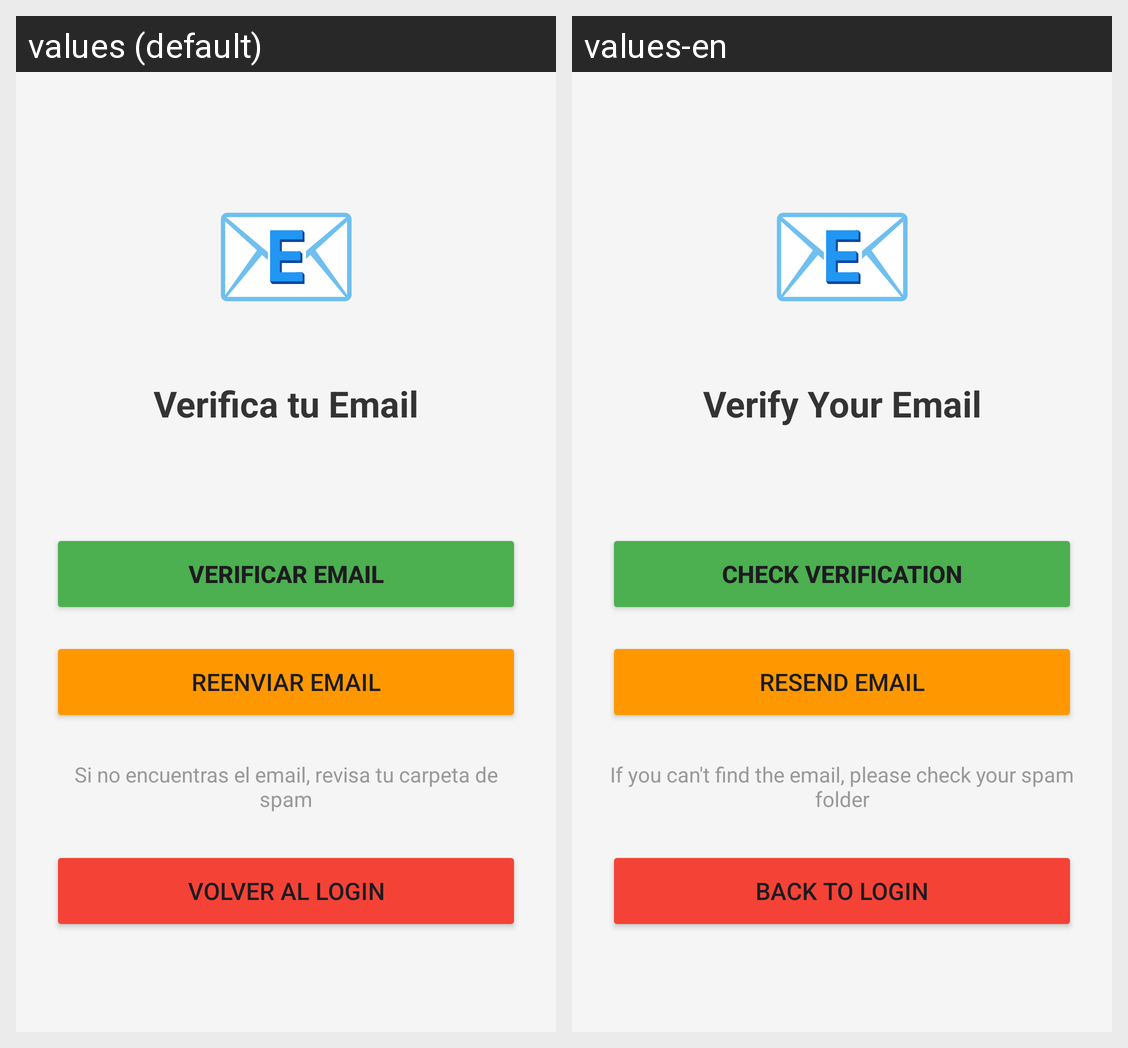

This grid shows one Android layout under two languages. Give, for every string resource on the screen, its name, the default text and each shown locale's text.
Android screen res/layout/activity_email_verification.xml rendered under 2 locales, left to right: values (default), values-en. Device: Nexus 5 (rendered at 1080×1920; each locale shown at half size, 540×960, under a caption strip naming it); theme Theme.CalculadoraImc3.
Strings drawn on this screen, with the default value and each locale's value (text and hints the layout hard-codes, and strings that could not be matched under every locale, appear in the picture but are not listed):

verify_your_email
  values: Verifica tu Email
  values-en: Verify Your Email

check_verification
  values: Verificar Email
  values-en: Check Verification

resend_email
  values: Reenviar Email
  values-en: Resend Email

check_spam_folder
  values: Si no encuentras el email, revisa tu carpeta de spam
  values-en: If you can't find the email, please check your spam folder

back_to_login
  values: Volver al Login
  values-en: Back to Login
